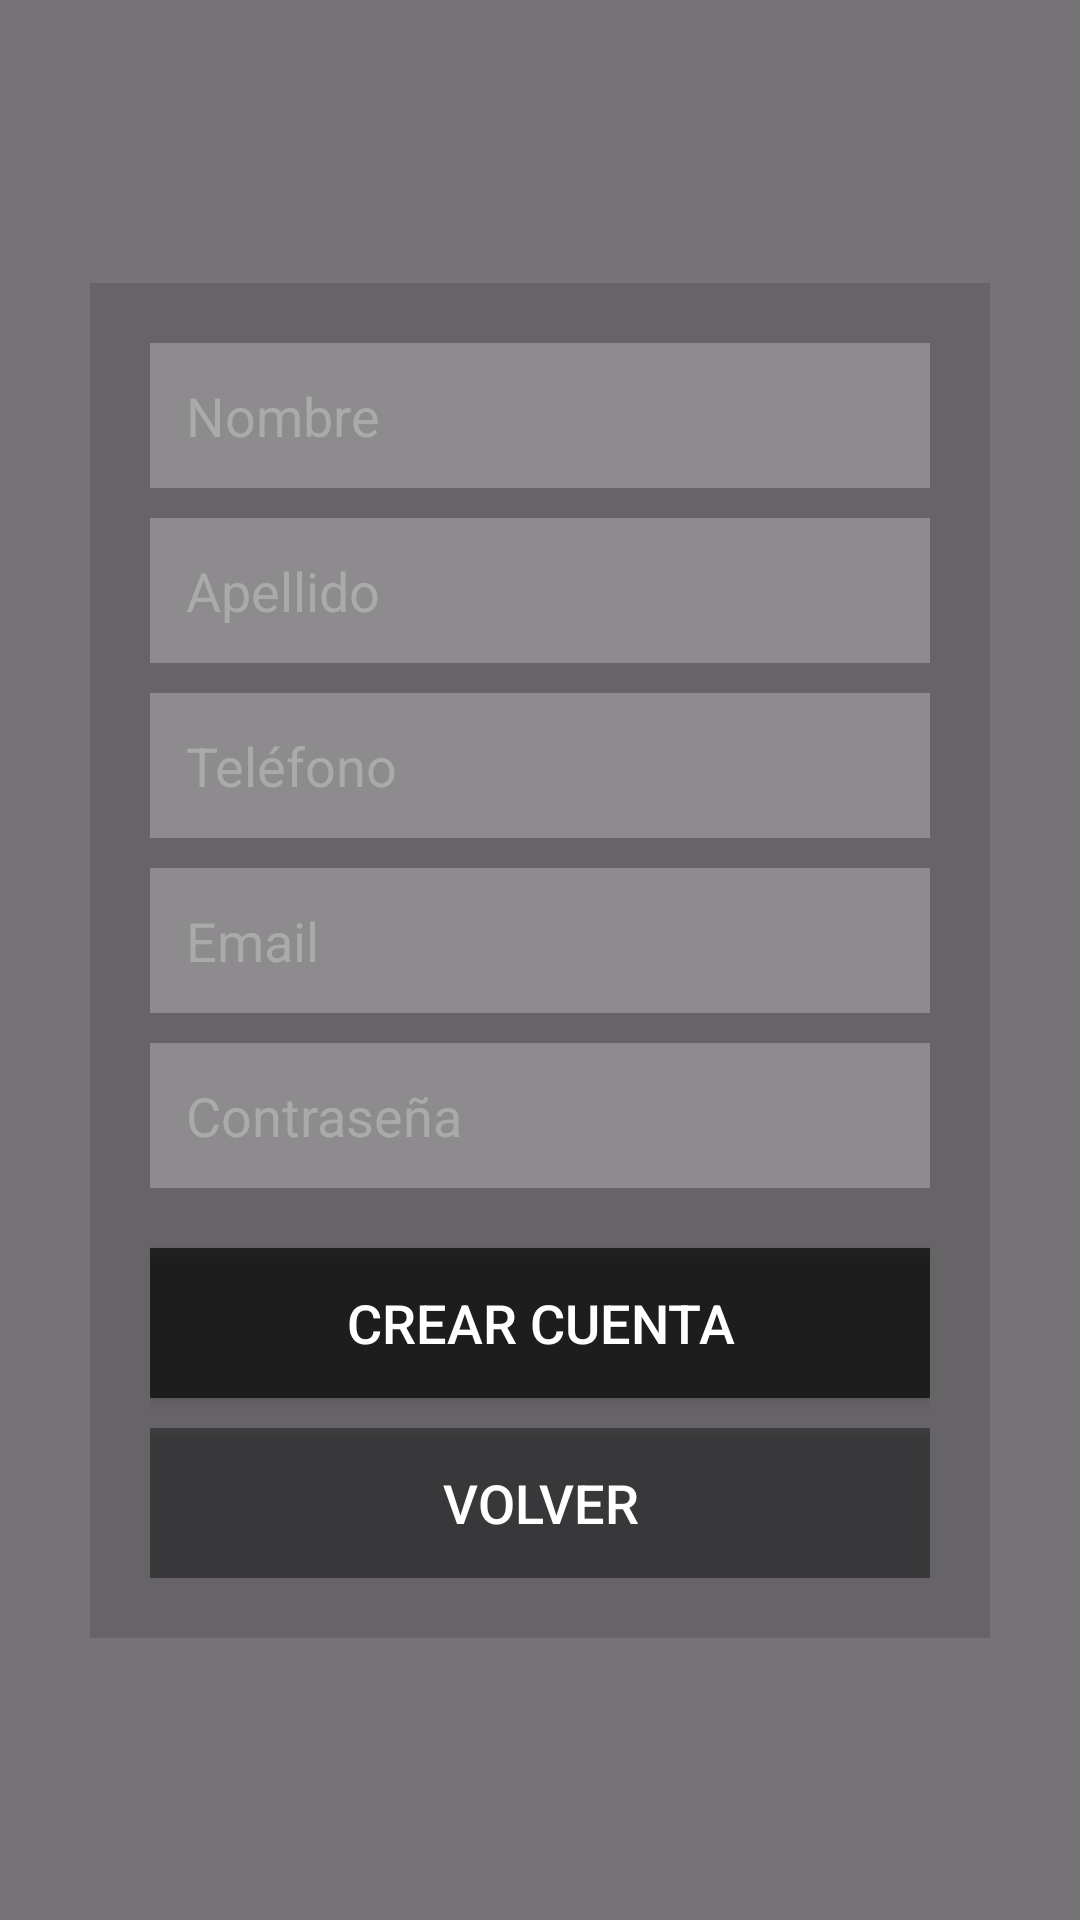

Write the Android layout XML for this screen, with the resource values it uses.
<!-- AndroidManifest.xml: application theme Theme.AppTeatroV1 -->
<!-- res/layout/activity_registro.xml -->
<?xml version="1.0" encoding="utf-8"?>
<androidx.constraintlayout.widget.ConstraintLayout
    xmlns:android="http://schemas.android.com/apk/res/android"
    xmlns:app="http://schemas.android.com/apk/res-auto"
    android:id="@+id/main"
    android:layout_width="match_parent"
    android:layout_height="match_parent">

    
    <ImageView
        android:layout_width="0dp"
        android:layout_height="0dp"
        android:src="@drawable/fondo"
        android:scaleType="centerCrop"
        app:layout_constraintTop_toTopOf="parent"
        app:layout_constraintBottom_toBottomOf="parent"
        app:layout_constraintStart_toStartOf="parent"
        app:layout_constraintEnd_toEndOf="parent"/>

    
    <View
        android:layout_width="0dp"
        android:layout_height="0dp"
        android:background="#88000000"
        app:layout_constraintTop_toTopOf="parent"
        app:layout_constraintBottom_toBottomOf="parent"
        app:layout_constraintStart_toStartOf="parent"
        app:layout_constraintEnd_toEndOf="parent"/>

    
    <LinearLayout
        android:layout_width="0dp"
        android:layout_height="wrap_content"
        android:orientation="vertical"
        android:padding="20dp"
        android:layout_margin="30dp"
        android:layout_marginTop="120dp"
        android:background="#22000000"
        app:layout_constraintTop_toTopOf="parent"
        app:layout_constraintBottom_toBottomOf="parent"
        app:layout_constraintStart_toStartOf="parent"
        app:layout_constraintEnd_toEndOf="parent">

        <EditText
            android:id="@+id/etNombre"
            android:layout_width="match_parent"
            android:layout_height="wrap_content"
            android:hint="Nombre"
            android:textColor="#FFF"
            android:textColorHint="#AAA"
            android:background="#40FFFFFF"
            android:padding="12dp"
            android:layout_marginBottom="10dp"/>

        <EditText
            android:id="@+id/etApellido"
            android:layout_width="match_parent"
            android:layout_height="wrap_content"
            android:hint="Apellido"
            android:textColor="#FFF"
            android:textColorHint="#AAA"
            android:background="#40FFFFFF"
            android:padding="12dp"
            android:layout_marginBottom="10dp"/>

        <EditText
            android:id="@+id/etTelefono"
            android:layout_width="match_parent"
            android:layout_height="wrap_content"
            android:hint="Teléfono"
            android:textColor="#FFF"
            android:textColorHint="#AAA"
            android:background="#40FFFFFF"
            android:padding="12dp"
            android:layout_marginBottom="10dp"
            android:inputType="phone"/>

        <EditText
            android:id="@+id/etEmail"
            android:layout_width="match_parent"
            android:layout_height="wrap_content"
            android:hint="Email"
            android:textColor="#FFF"
            android:textColorHint="#AAA"
            android:background="#40FFFFFF"
            android:padding="12dp"
            android:layout_marginBottom="10dp"
            android:inputType="textEmailAddress"/>

        <EditText
            android:id="@+id/etPassword"
            android:layout_width="match_parent"
            android:layout_height="wrap_content"
            android:hint="Contraseña"
            android:textColor="#FFF"
            android:textColorHint="#AAA"
            android:background="#40FFFFFF"
            android:padding="12dp"
            android:layout_marginBottom="20dp"
            android:inputType="textPassword"/>

        
        <Button
            android:id="@+id/btnCrearCuenta"
            android:layout_width="match_parent"
            android:layout_height="50dp"
            android:text="Crear cuenta"
            android:textColor="#FFF"
            android:textSize="18sp"
            android:background="#AA000000"
            android:layout_marginBottom="10dp"/>

        
        <Button
            android:id="@+id/btnVolver"
            android:layout_width="match_parent"
            android:layout_height="50dp"
            android:text="Volver"
            android:textColor="#FFF"
            android:textSize="18sp"
            android:background="#66000000"/>

    </LinearLayout>

</androidx.constraintlayout.widget.ConstraintLayout>
<!-- resources referenced by this layout -->
<resources>
  <style name="Theme.AppTeatroV1" parent="Base.Theme.AppTeatroV1" />
  <style name="Base.Theme.AppTeatroV1" parent="Theme.Material3.DayNight.NoActionBar">
          
          
      </style>
</resources>
